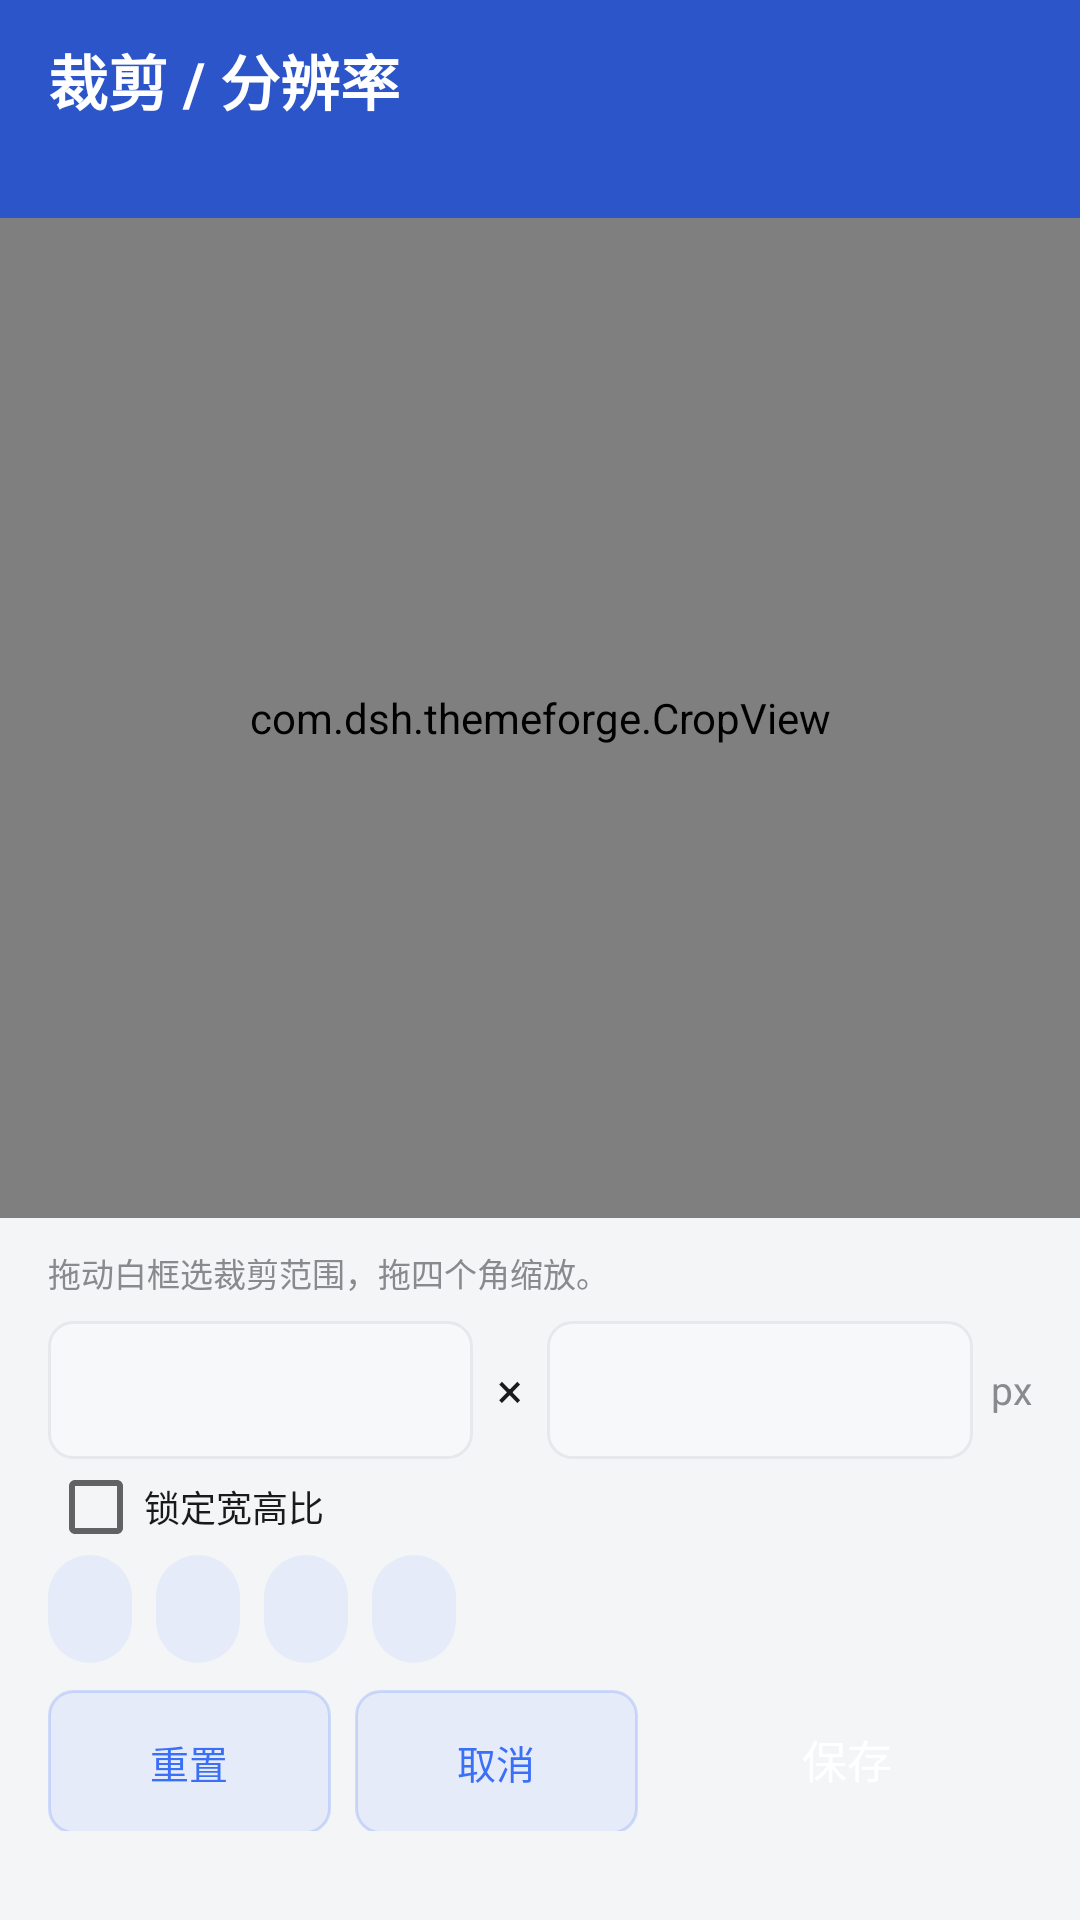

Produce the Android XML layout that renders to this screen, including the resource entries it uses.
<!-- AndroidManifest.xml: application theme AppTheme -->
<!-- res/layout/activity_editor.xml -->
<?xml version="1.0" encoding="utf-8"?>
<LinearLayout xmlns:android="http://schemas.android.com/apk/res/android"
    android:layout_width="match_parent"
    android:layout_height="match_parent"
    android:background="@color/bg"
    android:orientation="vertical">

    <LinearLayout
        android:id="@+id/topBar"
        android:layout_width="match_parent"
        android:layout_height="wrap_content"
        android:background="@drawable/head"
        android:gravity="center_vertical"
        android:orientation="vertical"
        android:paddingLeft="16dp"
        android:paddingTop="12dp"
        android:paddingRight="16dp"
        android:paddingBottom="12dp">

        <TextView
            android:layout_width="wrap_content"
            android:layout_height="wrap_content"
            android:text="裁剪 / 分辨率"
            android:textColor="#FFFFFFFF"
            android:textSize="20sp"
            android:textStyle="bold" />

        <TextView
            android:id="@+id/tvSlot"
            android:layout_width="match_parent"
            android:layout_height="wrap_content"
            android:layout_marginTop="3dp"
            android:ellipsize="middle"
            android:maxLines="1"
            android:textColor="#CCFFFFFF"
            android:textSize="12sp" />
    </LinearLayout>

    <com.dsh.themeforge.CropView
        android:id="@+id/cropView"
        android:layout_width="match_parent"
        android:layout_height="0dp"
        android:layout_weight="1" />

    <LinearLayout
        android:layout_width="match_parent"
        android:layout_height="wrap_content"
        android:background="@drawable/card_bg"
        android:orientation="vertical"
        android:paddingLeft="16dp"
        android:paddingTop="10dp"
        android:paddingRight="16dp"
        android:paddingBottom="10dp">

        <TextView
            android:layout_width="match_parent"
            android:layout_height="wrap_content"
            android:text="拖动白框选裁剪范围，拖四个角缩放。"
            android:textColor="@color/text_dim"
            android:textSize="11sp" />

        <LinearLayout
            android:layout_width="match_parent"
            android:layout_height="wrap_content"
            android:layout_marginTop="8dp"
            android:gravity="center_vertical"
            android:orientation="horizontal">

            <EditText
                android:id="@+id/etW"
                android:layout_width="0dp"
                android:layout_height="46dp"
                android:layout_weight="1"
                android:background="@drawable/field"
                android:gravity="center"
                android:inputType="number"
                android:maxLength="5"
                android:textSize="15sp" />

            <TextView
                android:layout_width="wrap_content"
                android:layout_height="wrap_content"
                android:layout_marginLeft="8dp"
                android:layout_marginRight="8dp"
                android:text="×"
                android:textColor="@color/text"
                android:textSize="16sp" />

            <EditText
                android:id="@+id/etH"
                android:layout_width="0dp"
                android:layout_height="46dp"
                android:layout_weight="1"
                android:background="@drawable/field"
                android:gravity="center"
                android:inputType="number"
                android:maxLength="5"
                android:textSize="15sp" />

            <TextView
                android:layout_width="wrap_content"
                android:layout_height="wrap_content"
                android:layout_marginLeft="6dp"
                android:text="px"
                android:textColor="@color/text_dim"
                android:textSize="13sp" />
        </LinearLayout>

        <CheckBox
            android:id="@+id/cbRatio"
            android:layout_width="wrap_content"
            android:layout_height="wrap_content"
            android:text="锁定宽高比"
            android:textColor="@color/text"
            android:textSize="12sp" />

        <HorizontalScrollView
            android:layout_width="match_parent"
            android:layout_height="wrap_content"
            android:scrollbars="none">

            <LinearLayout
                android:layout_width="wrap_content"
                android:layout_height="wrap_content"
                android:orientation="horizontal">

                <TextView
                    android:id="@+id/chipDef"
                    android:layout_width="wrap_content"
                    android:layout_height="36dp"
                    android:background="@drawable/chip"
                    android:gravity="center"
                    android:paddingLeft="14dp"
                    android:paddingRight="14dp"
                    android:textSize="12sp" />

                <TextView
                    android:id="@+id/chipScreen"
                    android:layout_width="wrap_content"
                    android:layout_height="36dp"
                    android:layout_marginLeft="8dp"
                    android:background="@drawable/chip"
                    android:gravity="center"
                    android:paddingLeft="14dp"
                    android:paddingRight="14dp"
                    android:textSize="12sp" />

                <TextView
                    android:id="@+id/chipSwap"
                    android:layout_width="wrap_content"
                    android:layout_height="36dp"
                    android:layout_marginLeft="8dp"
                    android:background="@drawable/chip"
                    android:gravity="center"
                    android:paddingLeft="14dp"
                    android:paddingRight="14dp"
                    android:textSize="12sp" />

                <TextView
                    android:id="@+id/chipOrig"
                    android:layout_width="wrap_content"
                    android:layout_height="36dp"
                    android:layout_marginLeft="8dp"
                    android:background="@drawable/chip"
                    android:gravity="center"
                    android:paddingLeft="14dp"
                    android:paddingRight="14dp"
                    android:textSize="12sp" />
            </LinearLayout>
        </HorizontalScrollView>

        <LinearLayout
            android:layout_width="match_parent"
            android:layout_height="wrap_content"
            android:layout_marginTop="8dp"
            android:orientation="horizontal">

            <Button
                android:id="@+id/btnReset"
                style="@style/Btn"
                android:layout_width="0dp"
                android:layout_height="48dp"
                android:layout_weight="1"
                android:text="重置" />

            <Button
                android:id="@+id/btnCancel"
                style="@style/Btn"
                android:layout_width="0dp"
                android:layout_height="48dp"
                android:layout_marginLeft="8dp"
                android:layout_weight="1"
                android:text="取消" />

            <Button
                android:id="@+id/btnApply"
                style="@style/BtnFill"
                android:layout_width="0dp"
                android:layout_height="48dp"
                android:layout_marginLeft="8dp"
                android:layout_weight="1.3"
                android:text="保存" />
        </LinearLayout>

        <TextView
            android:id="@+id/tvHint"
            android:layout_width="match_parent"
            android:layout_height="wrap_content"
            android:layout_marginTop="6dp"
            android:textColor="@color/text_dim"
            android:textSize="10sp" />
    </LinearLayout>
</LinearLayout>
<!-- resources referenced by this layout -->
<resources>
  <color name="bg">#FFF4F5F7</color>
  <color name="text">#FF1A1A1A</color>
  <color name="text_dim">#FF8A8A8E</color>
  <!-- drawable chip (drawable) -->
  <?xml version="1.0" encoding="utf-8"?>
  <shape xmlns:android="http://schemas.android.com/apk/res/android" android:shape="rectangle">
      <solid android:color="#143A6FF7" />
      <corners android:radius="20dp" />
  </shape>
  <!-- drawable field (drawable) -->
  <?xml version="1.0" encoding="utf-8"?>
  <shape xmlns:android="http://schemas.android.com/apk/res/android" android:shape="rectangle">
      <solid android:color="#FFF7F8FA" />
      <corners android:radius="8dp" />
      <stroke android:width="1dp" android:color="@color/line" />
  </shape>
  <!-- drawable head (drawable) -->
  <?xml version="1.0" encoding="utf-8"?>
  <shape xmlns:android="http://schemas.android.com/apk/res/android" android:shape="rectangle">
      <solid android:color="@color/primary_dark" />
  </shape>
  <style name="Btn" parent="@android:style/Widget.Material.Button.Borderless.Small">
          <item name="android:background">@drawable/btn</item>
          <item name="android:textColor">@color/primary</item>
          <item name="android:textSize">13sp</item>
          <item name="android:minWidth">62dp</item>
          <item name="android:minHeight">40dp</item>
          <item name="android:paddingLeft">10dp</item>
          <item name="android:paddingRight">10dp</item>
          <item name="android:insetTop">0dp</item>
          <item name="android:insetBottom">0dp</item>
      </style>
  <style name="BtnFill" parent="Btn">
          <item name="android:background">@drawable/btn_fill</item>
          <item name="android:textColor">#FFFFFFFF</item>
          <item name="android:textSize">15sp</item>
          <item name="android:minHeight">46dp</item>
      </style>
  <style name="AppTheme" parent="@android:style/Theme.Material.Light.NoActionBar">
          <item name="android:colorPrimary">@color/primary</item>
          <item name="android:colorPrimaryDark">@color/primary_dark</item>
          <item name="android:colorAccent">@color/primary</item>
          <item name="android:windowBackground">@color/bg</item>
          <item name="android:textColorPrimary">@color/text</item>
          <item name="android:statusBarColor">@color/primary_dark</item>
          <item name="android:navigationBarColor">#FFFFFFFF</item>
      </style>
  <color name="line">#FFE6E8EC</color>
  <color name="primary_dark">#FF2B55C8</color>
  <!-- drawable btn (drawable) -->
  <?xml version="1.0" encoding="utf-8"?>
  <shape xmlns:android="http://schemas.android.com/apk/res/android" android:shape="rectangle">
      <solid android:color="#143A6FF7" />
      <corners android:radius="8dp" />
      <stroke android:width="1dp" android:color="#333A6FF7" />
  </shape>
  <color name="primary">#FF3A6FF7</color>
</resources>
